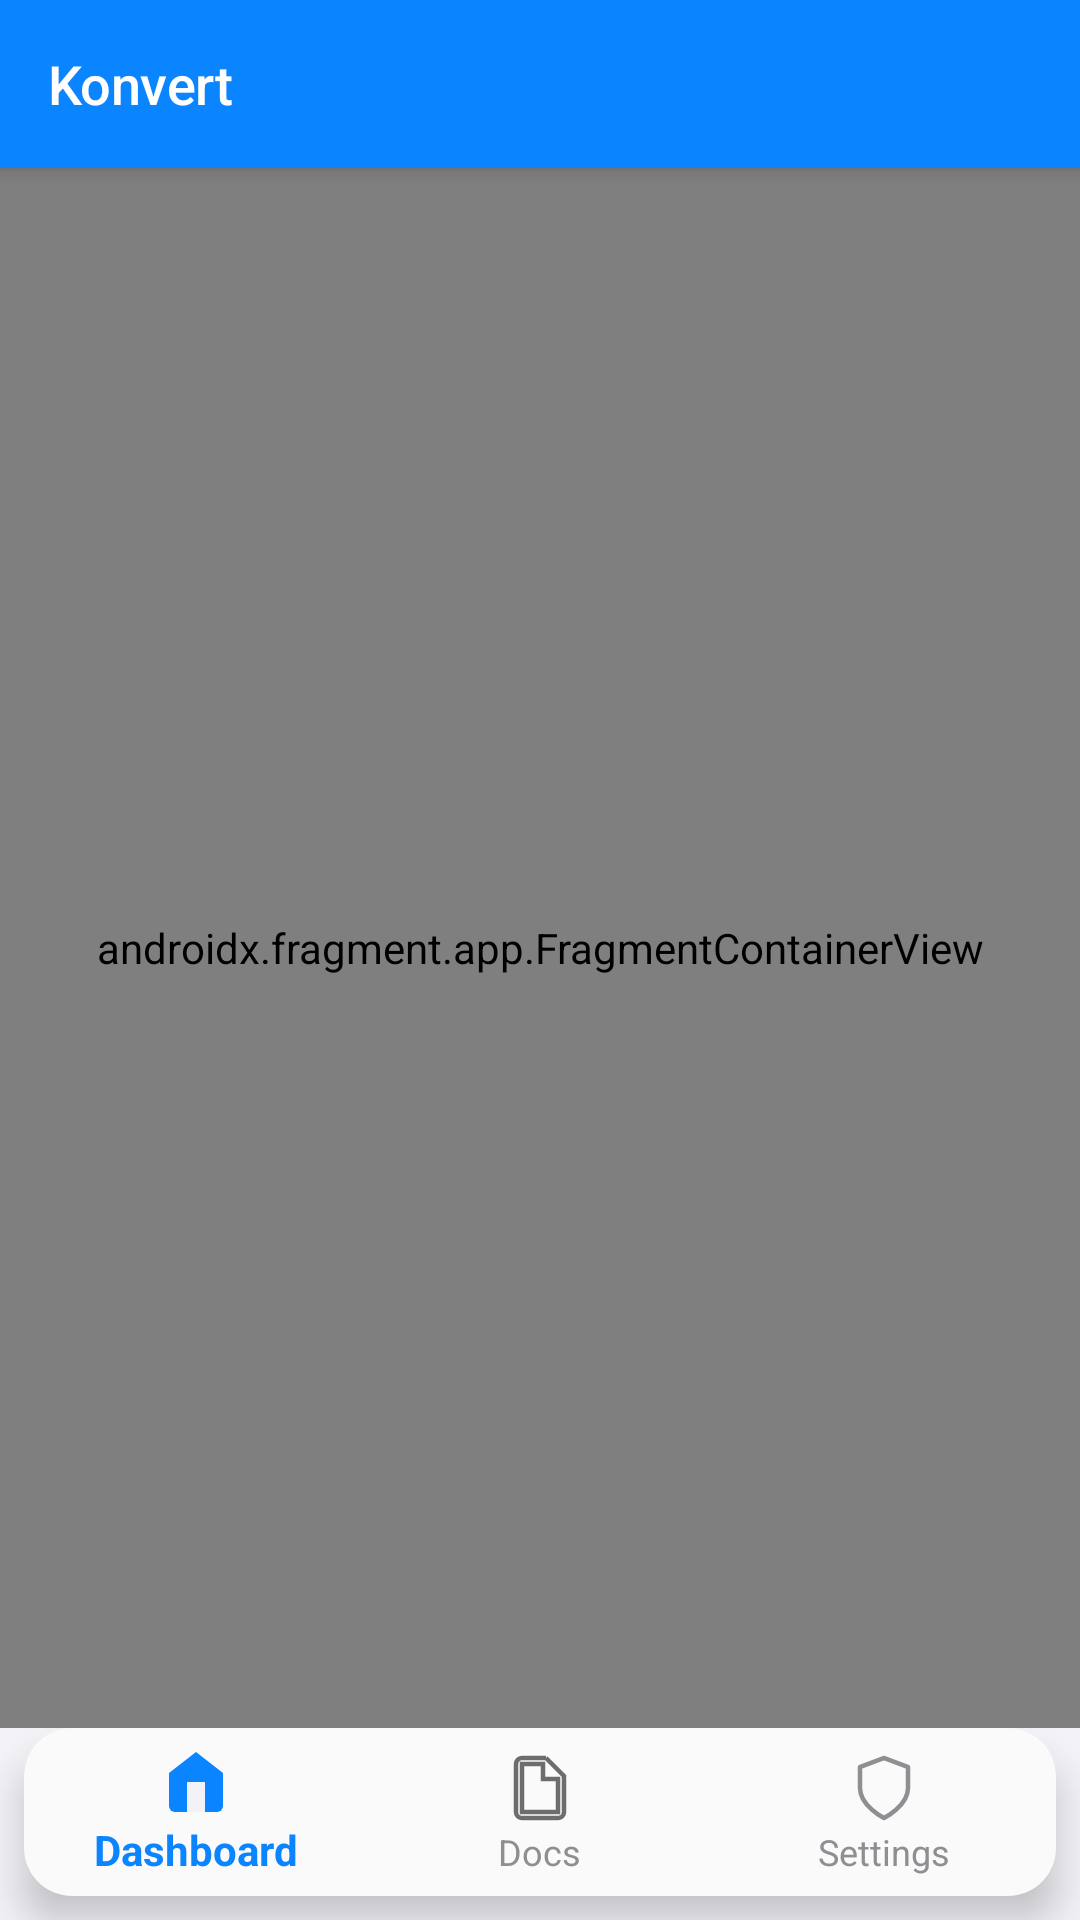

Android layout source for this screen:
<!-- AndroidManifest.xml: application theme Theme.Konvert -->
<!-- res/layout/activity_main.xml -->
<?xml version="1.0" encoding="utf-8"?>
<androidx.constraintlayout.widget.ConstraintLayout xmlns:android="http://schemas.android.com/apk/res/android"
    xmlns:app="http://schemas.android.com/apk/res-auto"
    xmlns:tools="http://schemas.android.com/tools"
    android:id="@+id/main"
    android:layout_width="match_parent"
    android:layout_height="match_parent"
    android:background="@color/background"
    tools:context=".MainActivity">
    
    <androidx.appcompat.widget.Toolbar
        android:id="@+id/toolbar"
        android:layout_width="0dp"
        android:layout_height="?attr/actionBarSize"
        android:background="@color/primary"
        android:elevation="4dp"
        app:title="@string/app_name"
        app:titleTextColor="@color/text_on_primary"
        app:layout_constraintEnd_toEndOf="parent"
        app:layout_constraintStart_toStartOf="parent"
        app:layout_constraintTop_toTopOf="parent"
        style="@style/Widget.Konvert.Toolbar" />

    <androidx.fragment.app.FragmentContainerView
        android:id="@+id/nav_host_fragment"
        android:name="androidx.navigation.fragment.NavHostFragment"
        android:layout_width="0dp"
        android:layout_height="0dp"
        app:defaultNavHost="true"
        app:layout_constraintBottom_toTopOf="@+id/bottom_navigation_container"
        app:layout_constraintEnd_toEndOf="parent"
        app:layout_constraintStart_toStartOf="parent"
        app:layout_constraintTop_toBottomOf="@+id/toolbar"
        app:navGraph="@navigation/nav_graph" />

    <androidx.cardview.widget.CardView
        android:id="@+id/bottom_navigation_container"
        android:layout_width="0dp"
        android:layout_height="wrap_content"
        android:layout_marginStart="8dp"
        android:layout_marginEnd="8dp"
        android:layout_marginBottom="8dp"
        app:cardCornerRadius="16dp"
        app:cardElevation="8dp"
        app:layout_constraintBottom_toBottomOf="parent"
        app:layout_constraintEnd_toEndOf="parent"
        app:layout_constraintStart_toStartOf="parent">

        <com.google.android.material.bottomnavigation.BottomNavigationView
            android:id="@+id/bottom_navigation"
            android:layout_width="match_parent"
            android:layout_height="wrap_content"
            android:background="@color/nav_background"
            app:itemIconTint="@drawable/selector_bottom_nav_item"
            app:itemTextColor="@drawable/selector_bottom_nav_item"
            app:menu="@menu/bottom_navigation_menu" />
            
    </androidx.cardview.widget.CardView>

</androidx.constraintlayout.widget.ConstraintLayout>
<!-- resources referenced by this layout -->
<resources>
  <color name="background">#F2F2F7</color>
  <color name="nav_background">#FAFAFA</color>
  <color name="primary">#0A84FF</color>
  <color name="text_on_primary">#FFFFFF</color>
  <string name="app_name">Konvert</string>
  <style name="Widget.Konvert.Toolbar" parent="Widget.AppCompat.Toolbar">
          <item name="android:background">@color/surface</item>
          <item name="android:elevation">0dp</item>
          <item name="android:theme">@style/ThemeOverlay.Konvert.Toolbar</item>
          <item name="titleTextAppearance">@style/TextAppearance.Konvert.Toolbar.Title</item>
      </style>
  <color name="surface">#FFFFFF</color>
  <style name="ThemeOverlay.Konvert.Toolbar" parent="ThemeOverlay.AppCompat.ActionBar">
          <item name="colorControlNormal">@color/text_primary</item>
          <item name="android:textColorPrimary">@color/text_primary</item>
      </style>
  <style name="TextAppearance.Konvert.Toolbar.Title" parent="TextAppearance.AppCompat.Widget.ActionBar.Title">
          <item name="android:textColor">@color/text_primary</item>
          <item name="android:fontFamily">sans-serif-medium</item>
          <item name="android:textSize">18sp</item>
          <item name="android:letterSpacing">-0.01</item>
      </style>
  <color name="primary_dark">#0071E3</color>
  <color name="accent">#30D158</color>
  <color name="text_primary">#1C1C1E</color>
  <color name="text_secondary">#8E8E93</color>
  <color name="status_bar">#F2F2F7</color>
  <color name="navigation_bar">#F2F2F7</color>
  <style name="TextAppearance.Konvert.Body1" parent="TextAppearance.AppCompat.Body1">
          <item name="android:textSize">17sp</item>
          <item name="android:textColor">@color/text_primary</item>
          <item name="android:fontFamily">sans-serif</item>
          <item name="android:letterSpacing">-0.01</item>
          <item name="android:lineSpacingMultiplier">1.3</item>
      </style>
  <style name="TextAppearance.Konvert.Body2" parent="TextAppearance.AppCompat.Body2">
          <item name="android:textSize">15sp</item>
          <item name="android:textColor">@color/text_secondary</item>
          <item name="android:fontFamily">sans-serif</item>
          <item name="android:letterSpacing">-0.01</item>
          <item name="android:lineSpacingMultiplier">1.3</item>
      </style>
  <style name="TextAppearance.Konvert.Caption" parent="TextAppearance.AppCompat.Caption">
          <item name="android:textSize">13sp</item>
          <item name="android:textColor">@color/text_tertiary</item>
          <item name="android:fontFamily">sans-serif</item>
          <item name="android:letterSpacing">-0.01</item>
      </style>
  <color name="text_tertiary">#C7C7CC</color>
  <!-- drawable bg_button_disabled (drawable) -->
  <?xml version="1.0" encoding="utf-8"?>
  <shape xmlns:android="http://schemas.android.com/apk/res/android"
      android:shape="rectangle">
      <corners android:radius="12dp" />
      <solid android:color="@color/button_disabled" />
  </shape>
  <!-- drawable bg_button_pressed (drawable) -->
  <?xml version="1.0" encoding="utf-8"?>
  <shape xmlns:android="http://schemas.android.com/apk/res/android"
      android:shape="rectangle">
      <corners android:radius="12dp" />
      <solid android:color="@color/button_pressed" />
  </shape>
  <!-- drawable bg_button_normal (drawable) -->
  <?xml version="1.0" encoding="utf-8"?>
  <shape xmlns:android="http://schemas.android.com/apk/res/android"
      android:shape="rectangle">
      <corners android:radius="12dp" />
      <solid android:color="@color/button_normal" />
  </shape>
  <color name="stroke_color">#E5E5EA</color>
  <color name="button_disabled">#C7C7CC</color>
  <color name="button_pressed">#0071E3</color>
  <color name="button_normal">#0A84FF</color>
</resources>
